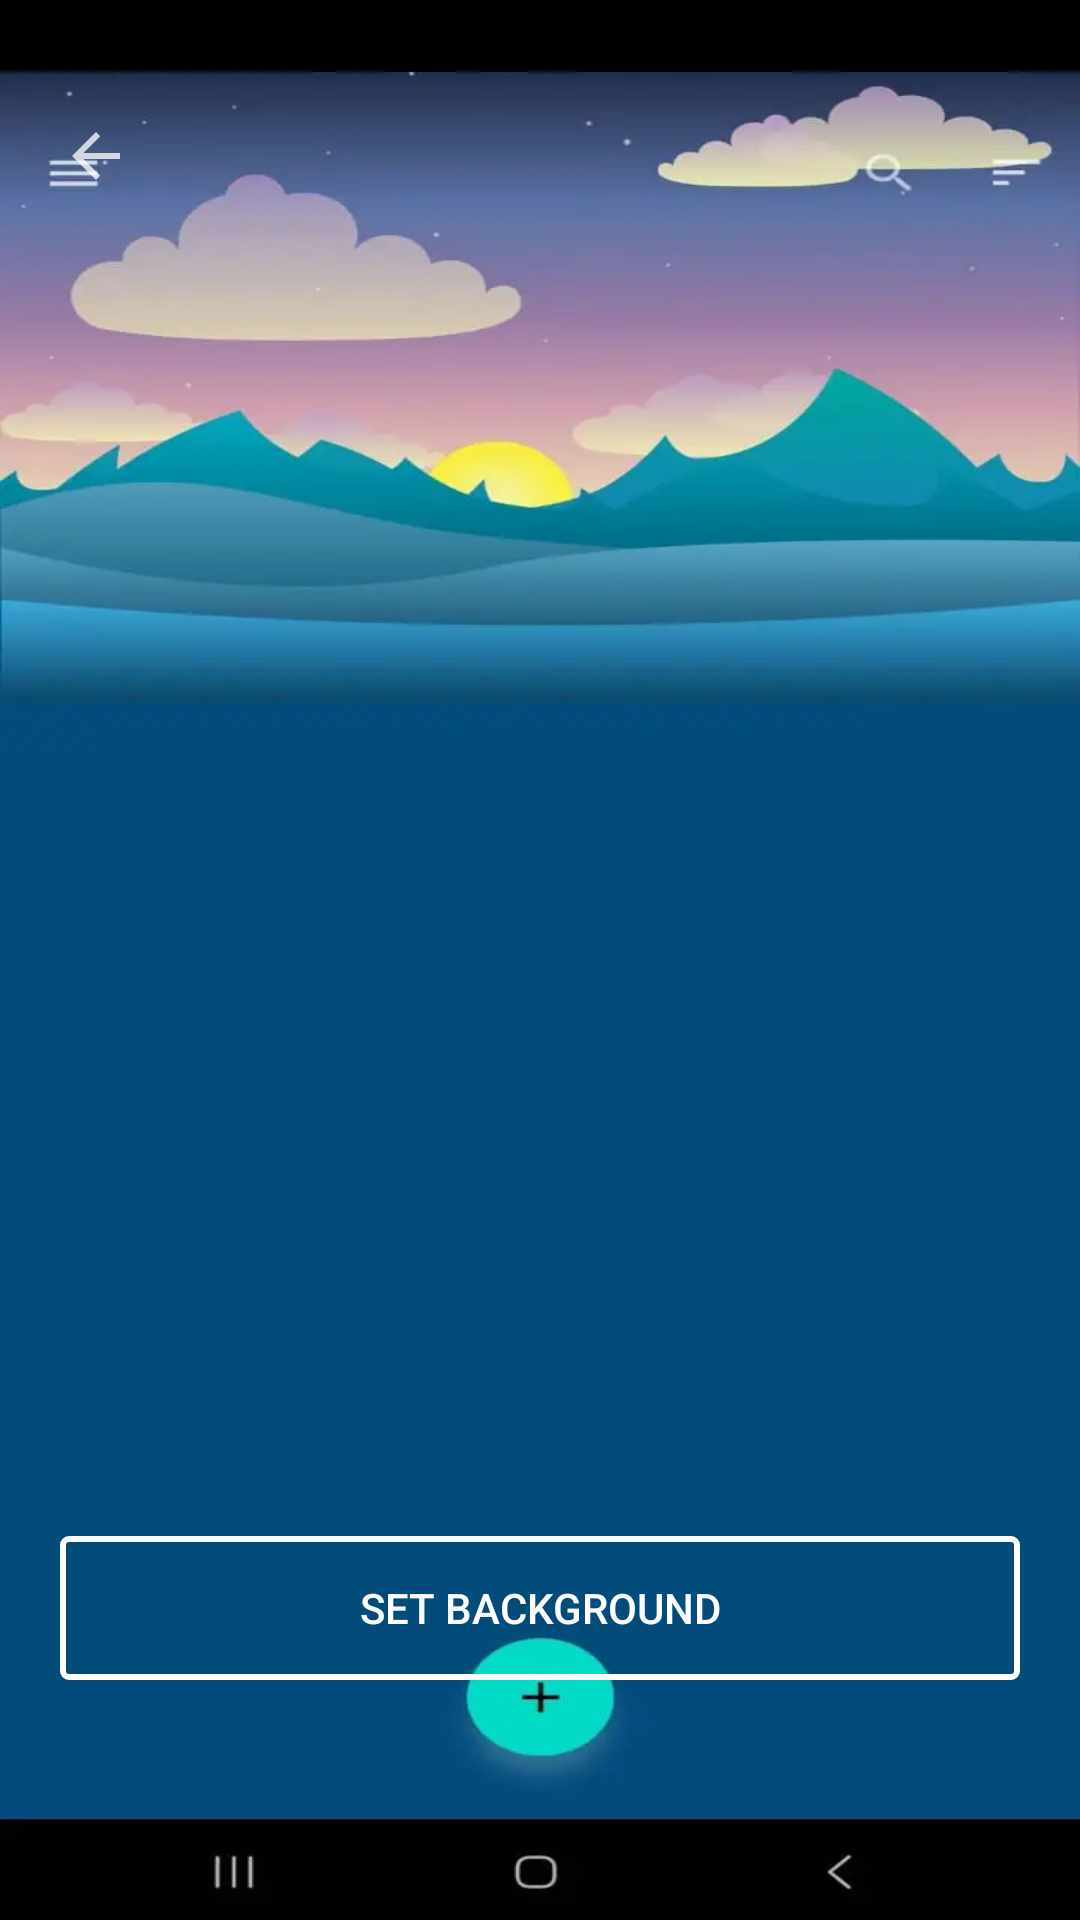

Android layout source for this screen:
<!-- AndroidManifest.xml: application theme Theme.MyNotes -->
<!-- res/layout/fragment_choose_theme.xml -->
<?xml version="1.0" encoding="utf-8"?>
<androidx.constraintlayout.widget.ConstraintLayout xmlns:android="http://schemas.android.com/apk/res/android"
    xmlns:tools="http://schemas.android.com/tools"
    android:layout_width="match_parent"
    android:layout_height="match_parent"
    xmlns:app="http://schemas.android.com/apk/res-auto"
    tools:context=".ChooseThemeFragment">

    <ImageView
        android:id="@+id/iv_back"
        android:layout_marginTop="40dp"
        android:layout_marginStart="20dp"
        android:layout_width="wrap_content"
        android:layout_height="wrap_content"
        android:translationZ="5dp"
        android:background="@drawable/baseline_arrow_back_24"
        app:layout_constraintStart_toStartOf="parent"
        app:layout_constraintTop_toTopOf="parent"/>

    <androidx.viewpager2.widget.ViewPager2
        android:id="@+id/vp_imageSlider"
        android:layout_width="match_parent"
        android:layout_height="0dp"
        android:paddingStart="80dp"
        android:paddingEnd="80dp"
        android:translationZ="4dp"
        app:layout_constraintStart_toStartOf="parent"
        app:layout_constraintTop_toTopOf="parent"
        app:layout_constraintBottom_toTopOf="@id/btn_use_it"
        app:layout_constraintEnd_toEndOf="parent"/>

    <ImageView
        android:id="@+id/view_image"
        android:layout_width="match_parent"
        android:layout_height="match_parent"
        android:background="@drawable/theme_landscape1"
        app:layout_constraintStart_toStartOf="parent"
        app:layout_constraintEnd_toEndOf="parent"
        app:layout_constraintBottom_toBottomOf="parent"/>

    <androidx.appcompat.widget.AppCompatButton
        android:id="@+id/btn_use_it"
        android:layout_width="0dp"
        android:layout_height="wrap_content"
        android:layout_marginStart="20dp"
        android:layout_marginEnd="20dp"
        android:layout_marginBottom="80dp"
        android:background="@drawable/transparent_login_button"
        android:text="Set Background"
        android:translationZ="5dp"
        android:textColor="@android:color/white"
        app:layout_constraintStart_toStartOf="parent"
        app:layout_constraintEnd_toEndOf="parent"
        app:layout_constraintBottom_toBottomOf="parent"/>






</androidx.constraintlayout.widget.ConstraintLayout>
<!-- resources referenced by this layout -->
<resources>
  <!-- drawable baseline_arrow_back_24 (drawable) -->
  <vector android:alpha="0.76" android:autoMirrored="true"
      android:height="24dp" android:tint="#FFFFFF"
      android:viewportHeight="24" android:viewportWidth="24"
      android:width="24dp" xmlns:android="http://schemas.android.com/apk/res/android">
      <path android:fillColor="@android:color/white" android:pathData="M20,11H7.83l5.59,-5.59L12,4l-8,8 8,8 1.41,-1.41L7.83,13H20v-2z"/>
  </vector>
  <!-- drawable theme_landscape1: webp bitmap (drawable, 11430 bytes) -->
  <!-- drawable transparent_login_button (drawable) -->
  <shape xmlns:android="http://schemas.android.com/apk/res/android"
      android:shape="rectangle">
      <solid android:color="@android:color/transparent" />
      <stroke
          android:width="2dp"
          android:color="#FFFFFF" />
      <corners android:radius="2dp"/> 
  
  </shape>
  <style name="Theme.MyNotes" parent="Theme.MaterialComponents.DayNight.NoActionBar">
          
          <item name="colorPrimary">@color/purple_500</item>
          <item name="colorPrimaryDark">#140009</item>
          <item name="colorPrimaryVariant">@color/purple_700</item>
          <item name="colorOnPrimary">@color/white</item>
          
          <item name="colorSecondary">@color/teal_200</item>
          <item name="colorSecondaryVariant">@color/teal_700</item>
          <item name="colorOnSecondary">@color/black</item>
          
      </style>
  <color name="purple_500">#FF6200EE</color>
  <color name="purple_700">#FF3700B3</color>
  <color name="white">#FFFFFFFF</color>
  <color name="teal_200">#FF03DAC5</color>
  <color name="teal_700">#FF018786</color>
  <color name="black">#FF000000</color>
</resources>
